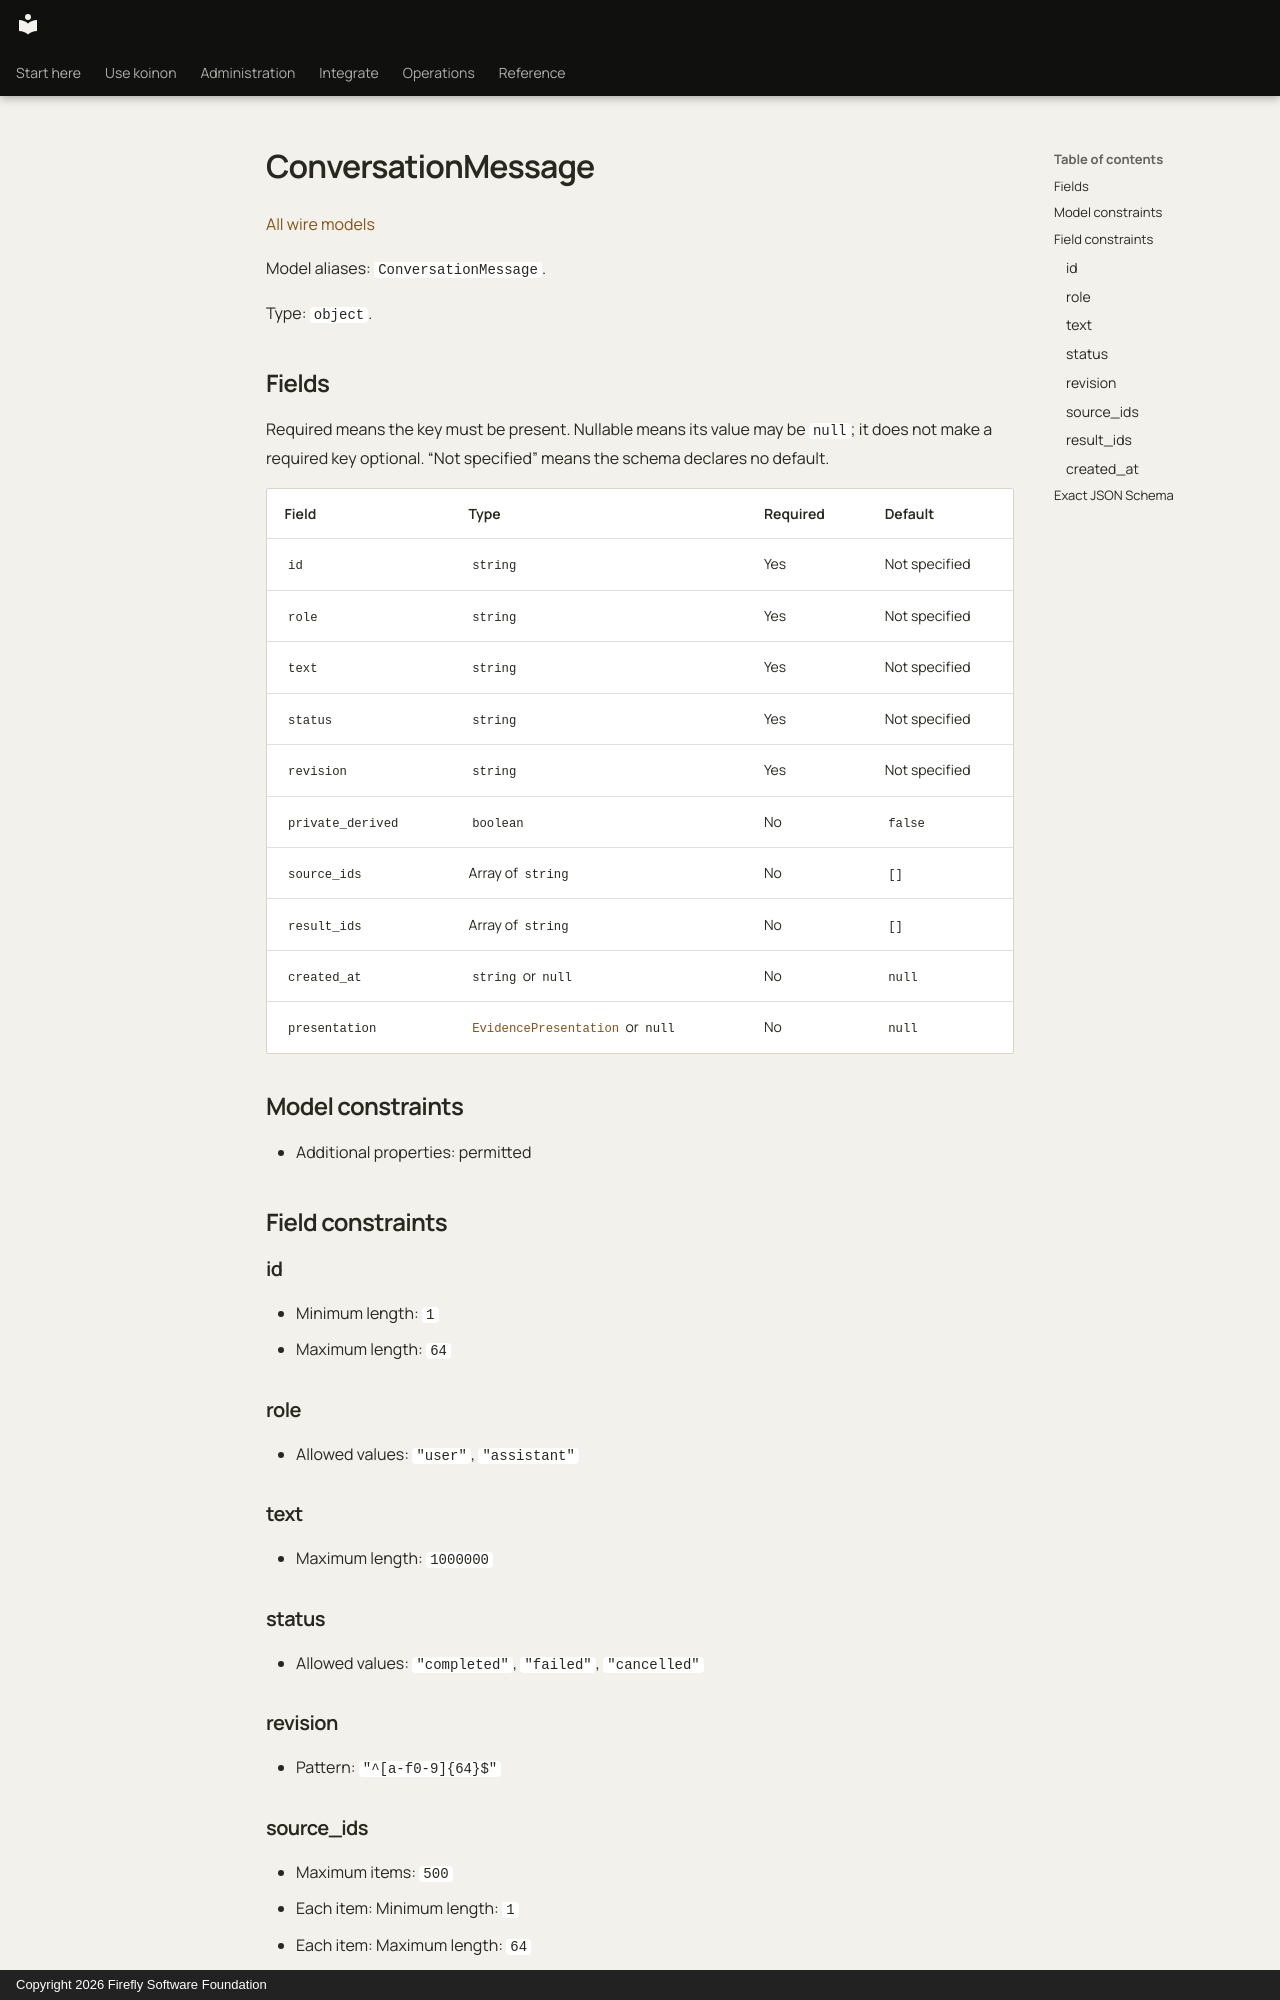

repository: fireflyframework/firefly-koinon · page: reference/models/conversationmessage/index.html · generator: mkdocs · copyright: Copyright 2026 Firefly Software Foundation

<!-- Copyright 2026 Firefly Software Foundation -->
<!-- SPDX-License-Identifier: Apache-2.0 -->

# ConversationMessage

[All wire models](index.md)

Model aliases: `ConversationMessage`.

Type: `object`.

## Fields

Required means the key must be present. Nullable means its value may be `null`; it does not make a required key optional. “Not specified” means the schema declares no default.

| Field | Type | Required | Default |
| --- | --- | --- | --- |
| `id` | `string` | Yes | Not specified |
| `role` | `string` | Yes | Not specified |
| `text` | `string` | Yes | Not specified |
| `status` | `string` | Yes | Not specified |
| `revision` | `string` | Yes | Not specified |
| `private_derived` | `boolean` | No | `false` |
| `source_ids` | Array of `string` | No | `[]` |
| `result_ids` | Array of `string` | No | `[]` |
| `created_at` | `string` or `null` | No | `null` |
| `presentation` | [`EvidencePresentation`](evidencepresentation.md) or `null` | No | `null` |

## Model constraints

- Additional properties: permitted

## Field constraints

### id

- Minimum length: `1`
- Maximum length: `64`

### role

- Allowed values: `"user"`, `"assistant"`

### text

- Maximum length: `1000000`

### status

- Allowed values: `"completed"`, `"failed"`, `"cancelled"`

### revision

- Pattern: `"^[a-f0-9]{64}$"`

### source_ids

- Maximum items: `500`
- Each item: Minimum length: `1`
- Each item: Maximum length: `64`

### result_ids

- Maximum items: `100`
- Each item: Minimum length: `1`
- Each item: Maximum length: `64`
